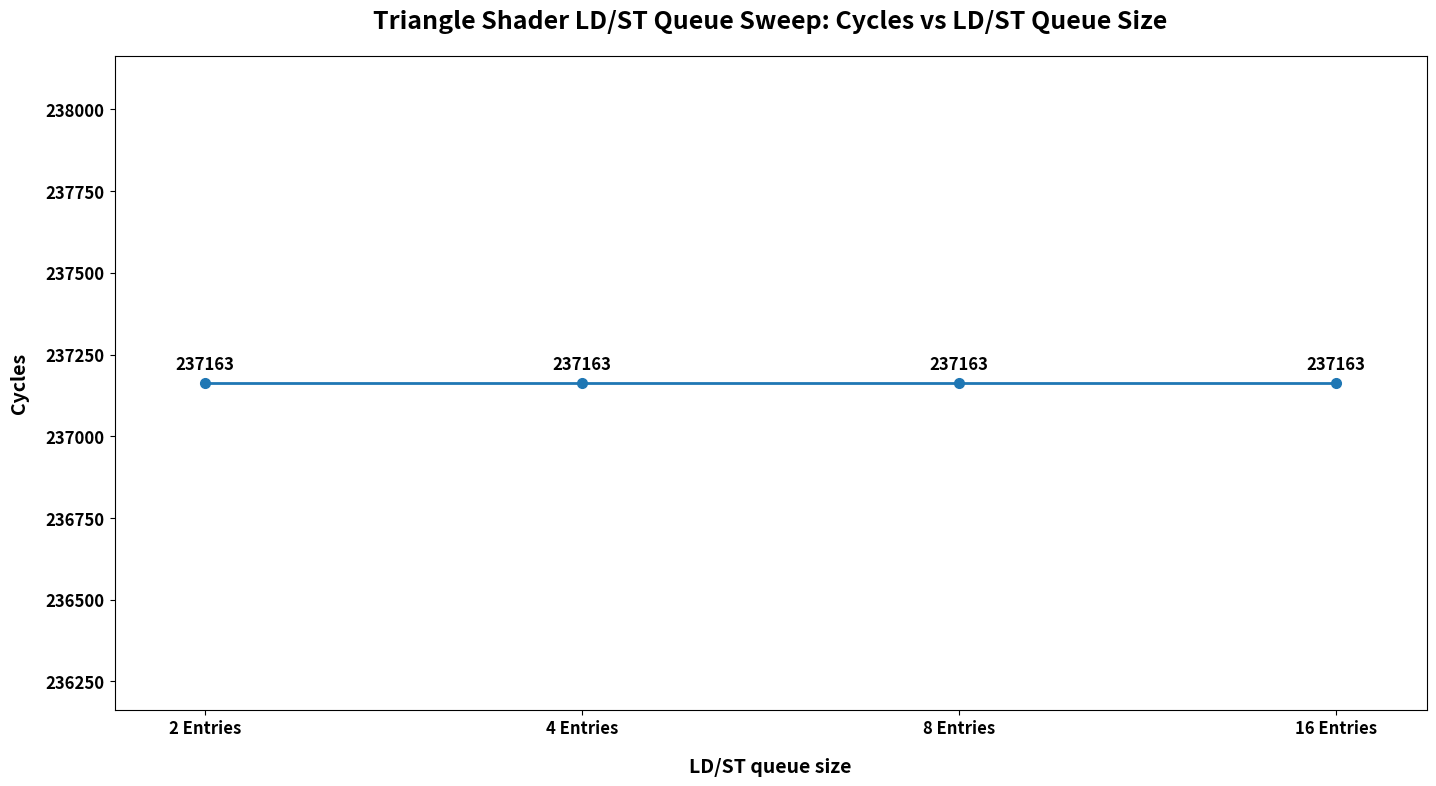

Source code (Python):
import os
import matplotlib.pyplot as plt

# Triangle shader LD/ST queue sweep data from SM12-SM15
ldst_q_size = [2, 4, 8, 16]
cycles = [237163, 237163, 237163, 237163]

out_dir = "gpu/tests/simulator/integration3/plots/plot_triangle_shader"
os.makedirs(out_dir, exist_ok=True)
out_path = os.path.join(out_dir, "ldst_sweep_cycles.png")

x_labels = [f"{size} Entries" for size in ldst_q_size]

fig, ax = plt.subplots(figsize=(15, 8.5))
ax.plot(range(len(ldst_q_size)), cycles, marker='o', linewidth=2.0, markersize=7)

ax.set_title(
    "Triangle Shader LD/ST Queue Sweep: Cycles vs LD/ST Queue Size",
    fontsize=18,
    fontweight='bold',
    pad=20
)
ax.set_xlabel(
    "LD/ST queue size",
    fontsize=14,
    fontweight='bold',
    labelpad=14
)
ax.set_ylabel(
    "Cycles",
    fontsize=14,
    fontweight='bold',
    labelpad=12
)

ax.set_xticks(range(len(x_labels)))
ax.set_xticklabels(x_labels, fontsize=12, fontweight='bold')
ax.tick_params(axis='y', labelsize=12)
for label in ax.get_yticklabels():
    label.set_fontweight('bold')

ax.set_ylim(min(cycles) - 1000, max(cycles) + 1000)
ax.margins(x=0.08)

for i, val in enumerate(cycles):
    ax.annotate(
        str(val),
        (i, val),
        textcoords="offset points",
        xytext=(0, 10),
        ha='center',
        fontsize=12,
        fontweight='bold'
    )

fig.tight_layout(pad=3.0)
fig.savefig(out_path, dpi=200, bbox_inches="tight")
plt.close(fig)

print(out_path)
